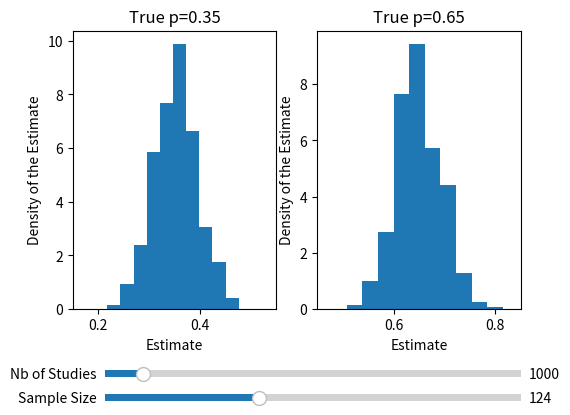

This figure's Python source:
import numpy as np
import matplotlib.pyplot as plt
import time
from matplotlib.widgets import Slider


def generate_studies(p, sample_size=124, nb_studies = 1000):
    # p is the "real" probability
    studies = np.zeros(nb_studies)  # nb_studies, array will store the estimate generated by each study
    for study in range(nb_studies):
        for sample in range(sample_size):
            if np.random.rand() < p:
                studies[study] += 1   # one more positive observation
        studies[study] = studies[study]/sample_size # store the estimate
    return studies


def init_figure(studies):
    nb_histo = len(studies)
    fig, ax = plt.subplots(1, nb_histo)
    plt.subplots_adjust(left=0.20, bottom=0.30)  # makes room for the widgets
    return fig, ax


def draw_histo(fig, ax, studies, truepb):
    nb_histo = len(studies)
    for histo in range(nb_histo):
        ax[histo].cla()      # clear the current axes before it's drawn again
        n, bins, patches = ax[histo].hist(studies[histo], bins=max(10, min(30, int(len(studies[histo])/100))), density=True)
        ax[histo].set_xlabel('Estimate')
        ax[histo].set_ylabel('Density of the Estimate')
        ax[histo].set_title('True p={}'.format(truepb[histo]))
        ax[histo].set_xlim(max(0,truepb[histo]-0.2), min(1,truepb[histo]+0.2))    # keep it fixed to help see how the histograms evolve
    fig.canvas.draw_idle()


# Sliders
def init_widgets(fig, ax, sample_size, nb_studies, truepb):
    axcolor = 'lightgoldenrodyellow'
    axsample = plt.axes([0.25, 0.1, 0.65, 0.03], facecolor=axcolor)
    axstudies = plt.axes([0.25, 0.15, 0.65, 0.03], facecolor=axcolor)
    sample_size = Slider(axsample, 'Sample Size', 50, 250, valinit=sample_size, valstep=1, valfmt='%d')
    nb_studies = Slider(axstudies, 'Nb of Studies', 100, 10000, valinit=nb_studies, valstep=100, valfmt='%d')

    def update(val):
        time.sleep(0.1)  # tiny delay to wait for the cursor to be where it should, so not to redraw intermediary steps
        studies1 = generate_studies(truepb[0], int(sample_size.val), int(nb_studies.val))
        studies2 = generate_studies(truepb[1], int(sample_size.val), int(nb_studies.val))
        draw_histo(fig, ax, (studies1,studies2), truepb)

    sample_size.on_changed(update)
    nb_studies.on_changed(update)


def lecture1():
    sample_size = 124
    nb_studies = 1000
    truepb = [0.35, 0.65]
    studies1 = generate_studies(truepb[0], sample_size, nb_studies)
    studies2 = generate_studies(truepb[1], sample_size, nb_studies)
    fig, ax = init_figure((studies1, studies2))
    draw_histo(fig, ax, (studies1, studies2), truepb)
    init_widgets(fig, ax, sample_size, nb_studies, truepb)
    plt.show()

lecture1()